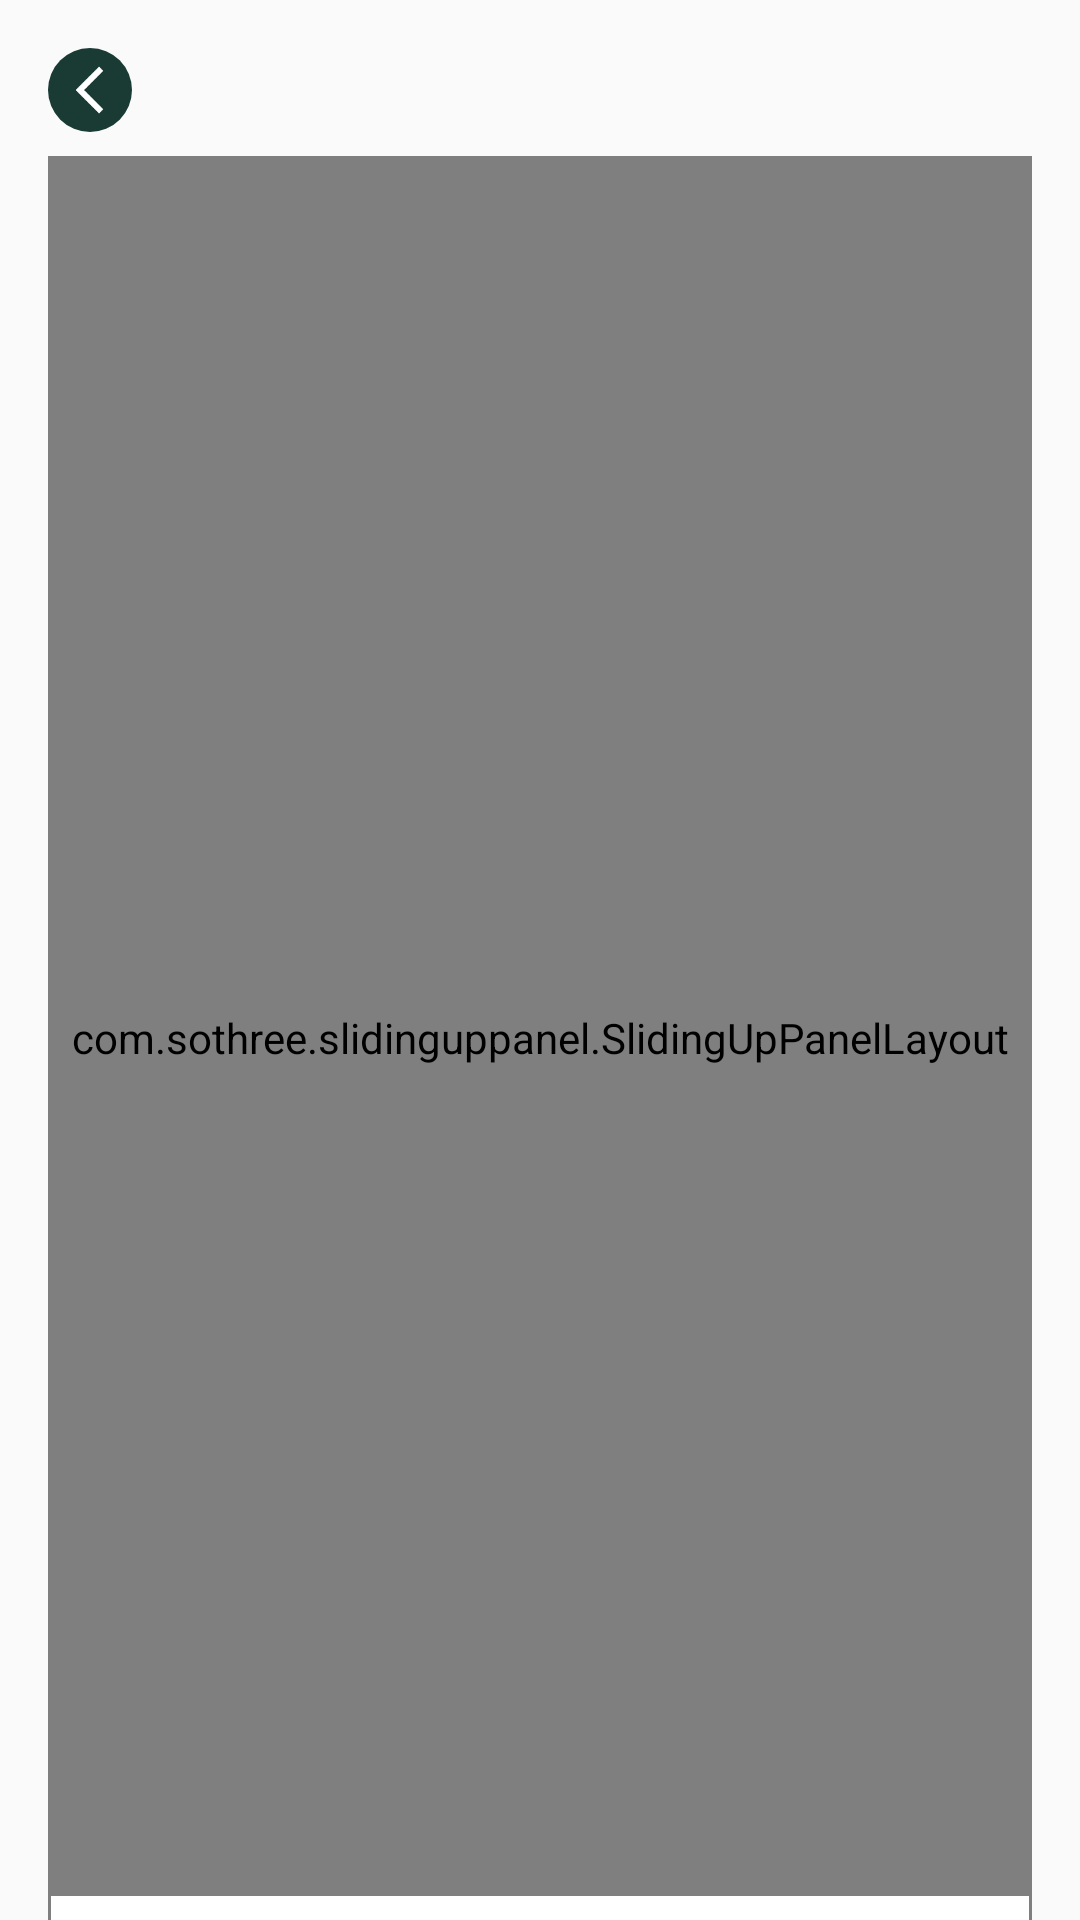

The Android layout XML behind this screen, and the referenced resources:
<!-- AndroidManifest.xml: application theme Theme.AppCompat.Light.NoActionBar -->
<!-- res/layout/activity_scroll.xml -->
<?xml version="1.0" encoding="utf-8"?>
<RelativeLayout
    xmlns:android="http://schemas.android.com/apk/res/android"
    xmlns:app="http://schemas.android.com/apk/res-auto"
    xmlns:tools="http://schemas.android.com/tools"
    android:id="@+id/main_gv"
    android:layout_width="match_parent"
    android:layout_height="match_parent"
    tools:context=".scrollscreen.ScrollActivity">

    <include layout="@layout/content_scroll"
        android:layout_width="match_parent"
        android:layout_height="match_parent"/>

</RelativeLayout>
<!-- res/layout/content_scroll.xml (included above) -->
<?xml version="1.0" encoding="utf-8"?>
<RelativeLayout
    xmlns:android="http://schemas.android.com/apk/res/android"
    xmlns:app="http://schemas.android.com/apk/res-auto"
    xmlns:tools="http://schemas.android.com/tools"
    android:layout_width="match_parent"
    android:layout_height="match_parent"
    app:layout_behavior="@string/appbar_scrolling_view_behavior"
    tools:context=".scrollscreen.ScrollActivity"
    tools:showIn="@layout/activity_scroll">

    <android.support.v4.view.ViewPager
        android:id="@+id/vp_images"
        android:layout_alignParentTop="true"
        android:layout_width="match_parent"
        android:layout_height="@dimen/height_bg_header"/>

    <ImageView
        android:id="@+id/btn_back"
        android:src="@drawable/bg_btn_back"
        android:layout_alignParentTop="true"
        android:layout_marginTop="16dp"
        android:layout_marginLeft="16dp"
        android:layout_width="wrap_content"
        android:layout_height="wrap_content" />

    <LinearLayout
        android:id="@+id/gv_header_iframe"
        android:orientation="vertical"
        android:layout_alignParentBottom="true"
        android:layout_below="@+id/btn_back"
        android:layout_marginTop="8dp"
        android:layout_marginLeft="16dp"
        android:layout_marginRight="16dp"
        android:layout_width="match_parent"
        android:layout_height="wrap_content"/>

    <com.sothree.slidinguppanel.SlidingUpPanelLayout
        android:id="@+id/sliding_layout"
        android:layout_width="match_parent"
        android:layout_height="match_parent"
        android:gravity="bottom"
        android:layout_alignParentBottom="true"
        android:layout_below="@+id/btn_back"
        android:layout_marginTop="8dp"
        android:layout_marginLeft="16dp"
        android:layout_marginRight="16dp"
        app:umanoScrollableView="@id/sv_main"
        app:umanoFadeColor="@android:color/transparent"
        app:umanoPanelHeight="380dp">

        <include
            layout="@layout/layout_header_iframe"
            android:layout_width="match_parent"
            android:layout_height="match_parent"
            android:gravity="center" />

        <include
            android:id="@+id/layout_panel"
            layout="@layout/layout_panel_body"
            android:layout_width="match_parent"
            android:layout_height="match_parent"
            android:gravity="center|bottom" />

    </com.sothree.slidinguppanel.SlidingUpPanelLayout>

    <RelativeLayout
        android:id="@+id/line_template_buttons"
        android:background="@android:color/white"
        android:paddingStart="10dp"
        android:paddingEnd="10dp"
        android:paddingTop="8dp"
        android:paddingBottom="8dp"
        android:layout_marginLeft="17dp"
        android:layout_marginRight="17dp"
        android:layout_alignParentBottom="true"
        android:layout_width="match_parent"
        android:layout_height="wrap_content"/>

</RelativeLayout>
<!-- res/layout/layout_header_iframe.xml (included above) -->
<?xml version="1.0" encoding="utf-8"?>
<LinearLayout
    xmlns:android="http://schemas.android.com/apk/res/android"
    xmlns:app="http://schemas.android.com/apk/res-auto"
    android:id="@+id/view_main_content"
    android:orientation="vertical"
    android:layout_width="match_parent"
    android:layout_height="wrap_content">

</LinearLayout>
<!-- res/layout/layout_panel_body.xml (included above) -->
<?xml version="1.0" encoding="utf-8"?>
<merge
    xmlns:android="http://schemas.android.com/apk/res/android"
    android:layout_width="match_parent"
    android:layout_height="match_parent"
    xmlns:app="http://schemas.android.com/apk/res-auto">

    <ScrollView
        xmlns:android="http://schemas.android.com/apk/res/android"
        android:background="@drawable/bg_rec_white_2_top_corners_radius"
        android:id="@+id/sv_main"
        android:paddingTop="8dp"
        android:paddingBottom="10dp"
        android:layout_width="match_parent"
        android:layout_height="match_parent">

        <LinearLayout
            android:id="@+id/gv_panel"
            android:orientation="vertical"
            android:padding="10dp"
            android:layout_width="match_parent"
            android:layout_height="wrap_content">

        </LinearLayout>

    </ScrollView>

</merge>
<!-- resources referenced by this layout -->
<resources>
  <!-- drawable bg_btn_back (drawable) -->
  <?xml version="1.0" encoding="utf-8"?>
  <layer-list xmlns:android="http://schemas.android.com/apk/res/android">
  
      <item>
          <shape android:shape="oval">
              <solid android:color="#1a3b34" />
          </shape>
      </item>
  
      <item android:drawable="@drawable/ic_back_arrow_16_0"
          android:top="6dp" android:bottom="6dp" android:left="6dp" android:right="6dp"/>
  
  </layer-list>
  <!-- drawable bg_rec_white_2_top_corners_radius (drawable) -->
  <?xml version="1.0" encoding="utf-8"?>
  <shape
      xmlns:android="http://schemas.android.com/apk/res/android"
      android:shape="rectangle">
  
      <solid android:color="@android:color/white" />
  
      <stroke
          android:color="#d7d7d7"
          android:width="1dp" />
  
      <corners android:topLeftRadius="12dp" android:topRightRadius="12dp" />
  
  </shape>
  <!-- drawable ic_back_arrow_16_0: png bitmap (drawable-hdpi, 482 bytes) -->
</resources>
